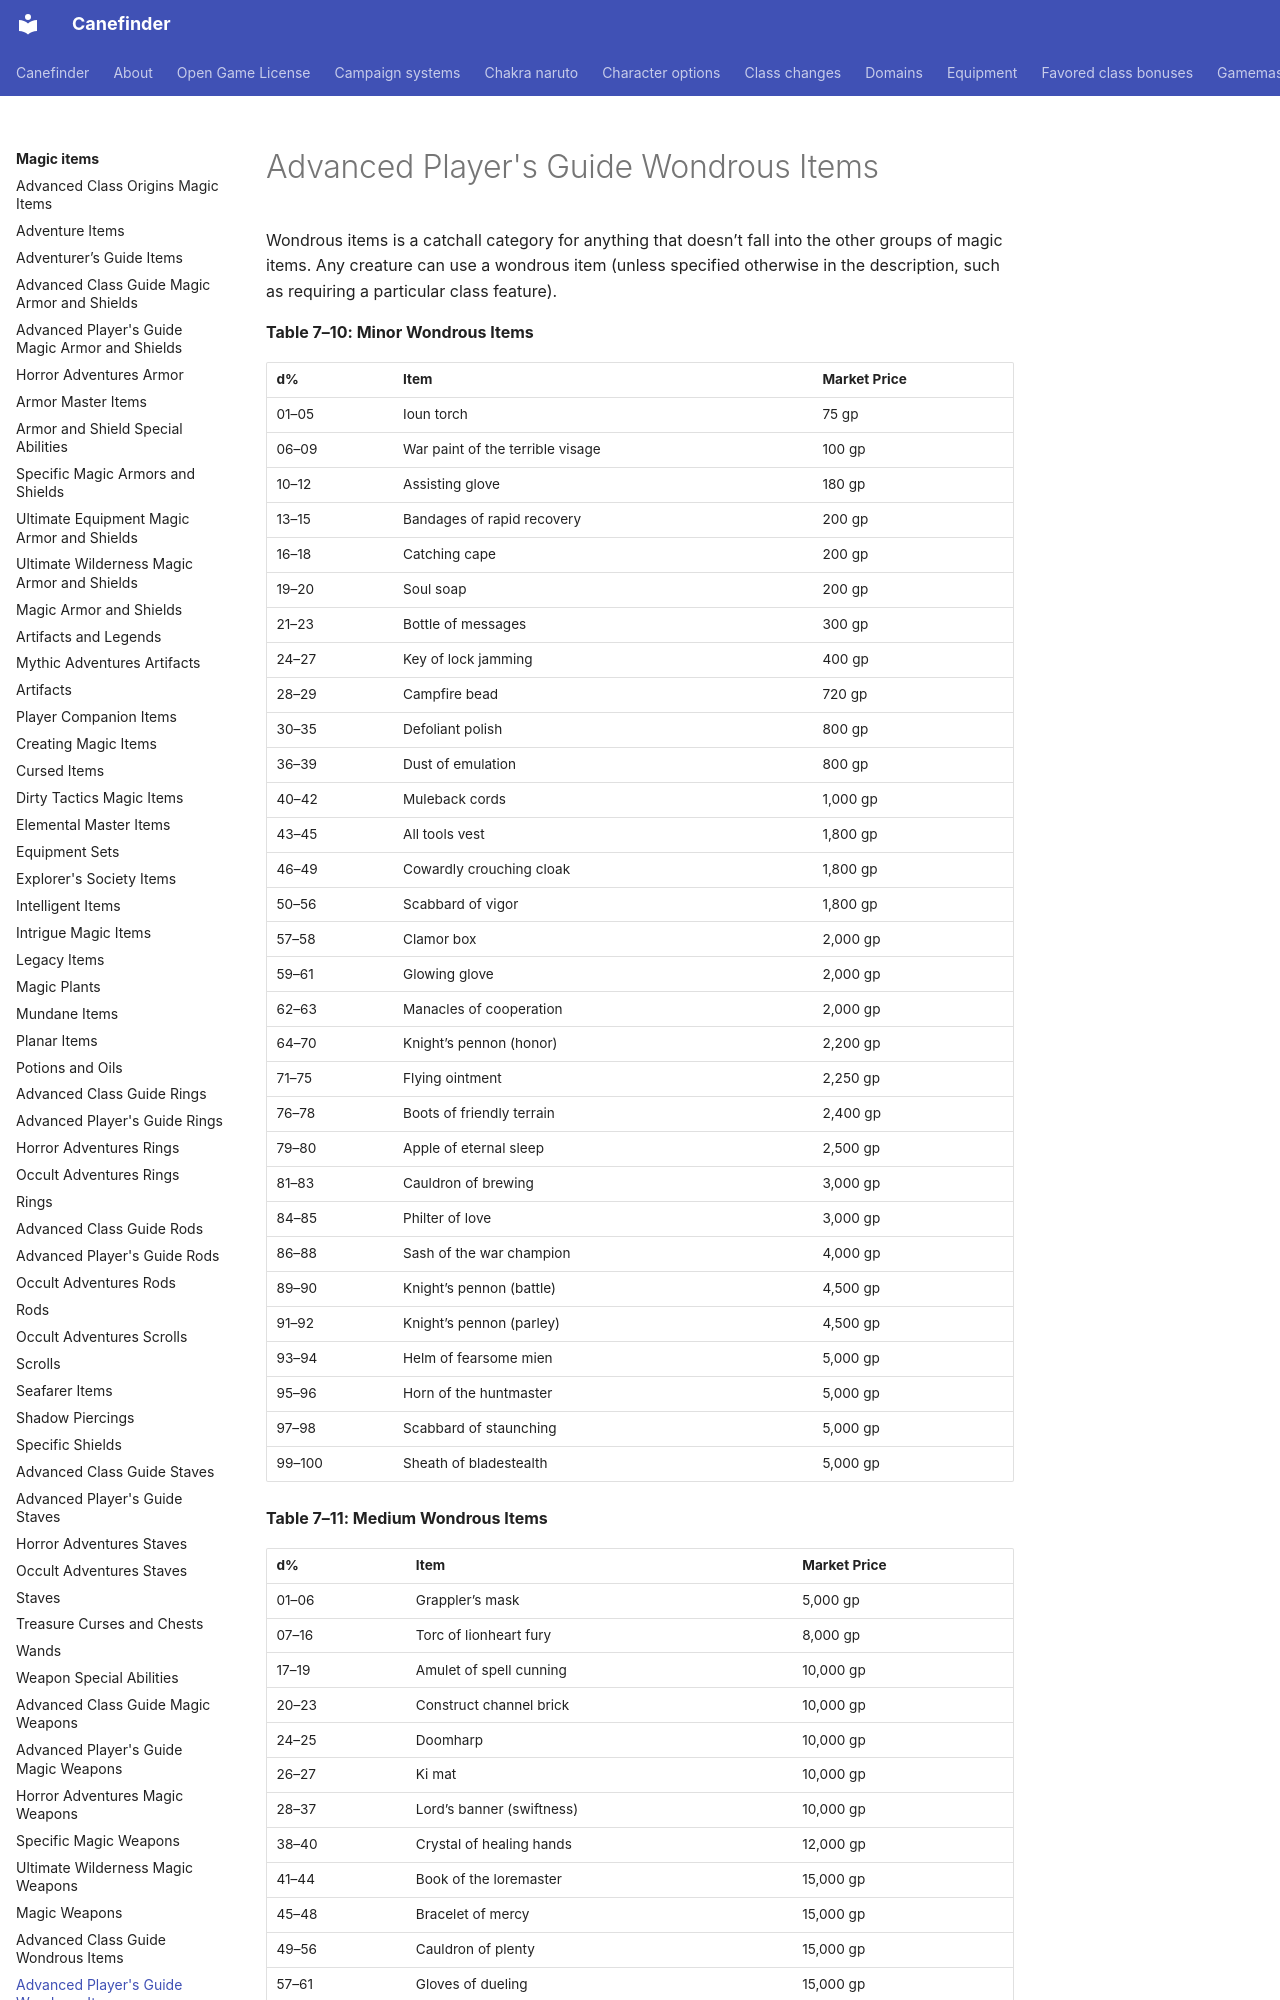

repository: canefinderhouserules/Canefinderhouserules · page: magic-items/wondrous-items-apg/index.html · generator: mkdocs

# Advanced Player's Guide Wondrous Items

Wondrous items is a catchall category for anything that doesn’t fall into the other groups of magic items. Any creature can use a wondrous item (unless specified otherwise in the description, such as requiring a particular class feature).

**Table 7–10: Minor Wondrous Items**

| d% | Item | Market Price |
|---|---|---|
| 01–05 | Ioun torch | 75 gp |
| 06–09 | War paint of the terrible visage | 100 gp |
| 10–12 | Assisting glove | 180 gp |
| 13–15 | Bandages of rapid recovery | 200 gp |
| 16–18 | Catching cape | 200 gp |
| 19–20 | Soul soap | 200 gp |
| 21–23 | Bottle of messages | 300 gp |
| 24–27 | Key of lock jamming | 400 gp |
| 28–29 | Campfire bead | 720 gp |
| 30–35 | Defoliant polish | 800 gp |
| 36–39 | Dust of emulation | 800 gp |
| 40–42 | Muleback cords | 1,000 gp |
| 43–45 | All tools vest | 1,800 gp |
| 46–49 | Cowardly crouching cloak | 1,800 gp |
| 50–56 | Scabbard of vigor | 1,800 gp |
| 57–58 | Clamor box | 2,000 gp |
| 59–61 | Glowing glove | 2,000 gp |
| 62–63 | Manacles of cooperation | 2,000 gp |
| 64–70 | Knight’s pennon (honor) | 2,200 gp |
| 71–75 | Flying ointment | 2,250 gp |
| 76–78 | Boots of friendly terrain | 2,400 gp |
| 79–80 | Apple of eternal sleep | 2,500 gp |
| 81–83 | Cauldron of brewing | 3,000 gp |
| 84–85 | Philter of love | 3,000 gp |
| 86–88 | Sash of the war champion | 4,000 gp |
| 89–90 | Knight’s pennon (battle) | 4,500 gp |
| 91–92 | Knight’s pennon (parley) | 4,500 gp |
| 93–94 | Helm of fearsome mien | 5,000 gp |
| 95–96 | Horn of the huntmaster | 5,000 gp |
| 97–98 | Scabbard of staunching | 5,000 gp |
| 99–100 | Sheath of bladestealth | 5,000 gp |

**Table 7–11: Medium Wondrous Items**
